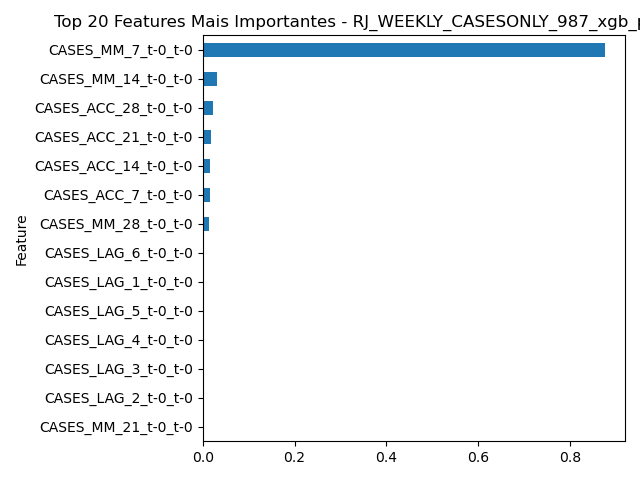

The table this chart was drawn from, first rows:
Feature, Importance
CASES_MM_7_t-0_t-0, 0.8758
CASES_MM_14_t-0_t-0, 0.03133
CASES_ACC_28_t-0_t-0, 0.02129
CASES_ACC_21_t-0_t-0, 0.0182
CASES_ACC_14_t-0_t-0, 0.01599
CASES_ACC_7_t-0_t-0, 0.01526
CASES_MM_28_t-0_t-0, 0.01388
CASES_LAG_6_t-0_t-0, 0.002832
CASES_LAG_1_t-0_t-0, 0.002741
CASES_LAG_5_t-0_t-0, 0.002695
CASES_LAG_4_t-0_t-0, 0.0
CASES_LAG_3_t-0_t-0, 0.0
CASES_LAG_2_t-0_t-0, 0.0
CASES_MM_21_t-0_t-0, 0.0
